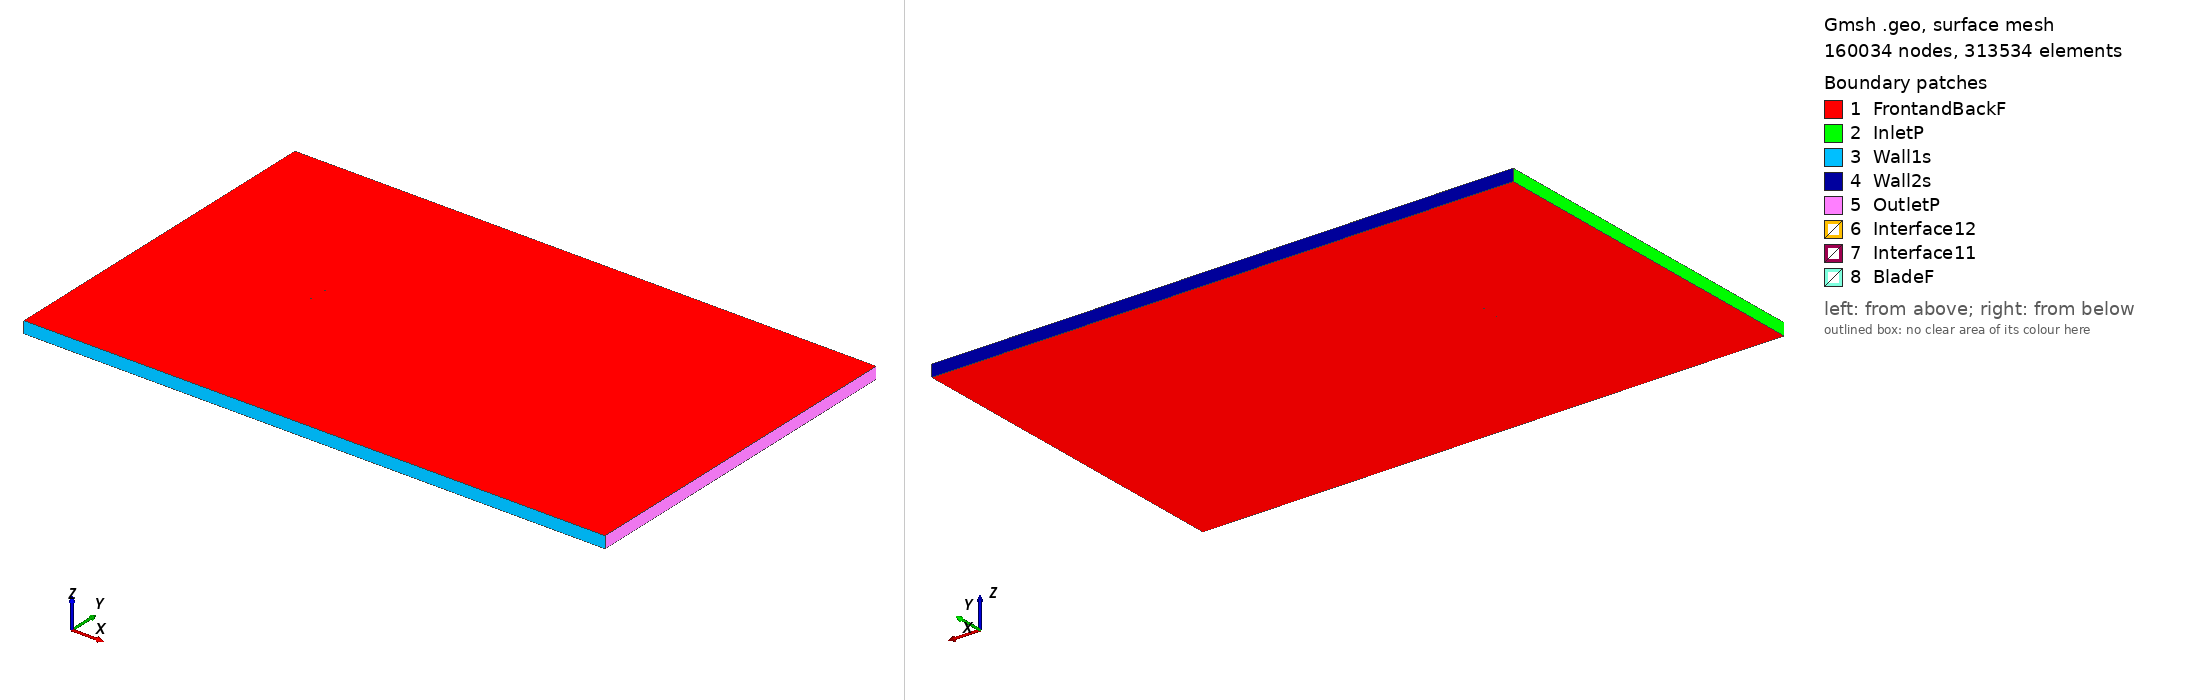

Gmsh geometry script, surface-meshed: 160034 nodes, 313534 surface elements. Boundary patches (legend numbers): 1 FrontandBackF, 2 InletP, 3 Wall1s, 4 Wall2s, 5 OutletP, 6 Interface12, 7 Interface11, 8 BladeF. Left view from above one corner, right view from below the opposite corner. Legend entries are the model's physical surfaces. The drawing asked Gmsh for element sizes between 1% and 20% of the model's largest extent; the script's own settings can give other sizes.

=== naca652415a05_tsr_-5.6155_aoa_-8.8228.geo (drawn) ===
SetFactory("OpenCASCADE");

Point(1) = {0.073926, 0.745924, 0, 1.0};
Point(2) = {0.066402, 0.746335, 0, 1.0};
Point(3) = {0.058387, 0.746974, 0, 1.0};
Point(4) = {0.050363, 0.747695, 0, 1.0};
Point(5) = {0.042325, 0.748418, 0, 1.0};
Point(6) = {0.034278, 0.749069, 0, 1.0};
Point(7) = {0.026216, 0.749598, 0, 1.0};
Point(8) = {0.018142, 0.749928, 0, 1.0};
Point(9) = {0.010047, 0.750000, 0, 1.0};
Point(10) = {0.001904, 0.749706, 0, 1.0};
Point(11) = {-0.006204, 0.748955, 0, 1.0};
Point(12) = {-0.014200, 0.747789, 0, 1.0};
Point(13) = {-0.022120, 0.746256, 0, 1.0};
Point(14) = {-0.029975, 0.744400, 0, 1.0};
Point(15) = {-0.037764, 0.742225, 0, 1.0};
Point(16) = {-0.045482, 0.739711, 0, 1.0};
Point(17) = {-0.053112, 0.736808, 0, 1.0};
Point(18) = {-0.060625, 0.733397, 0, 1.0};
Point(19) = {-0.064319, 0.731440, 0, 1.0};
Point(20) = {-0.067951, 0.729238, 0, 1.0};
Point(21) = {-0.071469, 0.726629, 0, 1.0};
Point(22) = {-0.073139, 0.725013, 0, 1.0};
Point(23) = {-0.073756, 0.724204, 0, 1.0};
Point(24) = {-0.074029, 0.723702, 0, 1.0};
Point(25) = {-0.074113, 0.721713, 0, 1.0};
Point(26) = {-0.072699, 0.720399, 0, 1.0};
Point(27) = {-0.072217, 0.720194, 0, 1.0};
Point(28) = {-0.071317, 0.719941, 0, 1.0};
Point(29) = {-0.069184, 0.719632, 0, 1.0};
Point(30) = {-0.065056, 0.719377, 0, 1.0};
Point(31) = {-0.061013, 0.719346, 0, 1.0};
Point(32) = {-0.057012, 0.719431, 0, 1.0};
Point(33) = {-0.049094, 0.719842, 0, 1.0};
Point(34) = {-0.041248, 0.720464, 0, 1.0};
Point(35) = {-0.033453, 0.721243, 0, 1.0};
Point(36) = {-0.025699, 0.722160, 0, 1.0};
Point(37) = {-0.017981, 0.723202, 0, 1.0};
Point(38) = {-0.010295, 0.724366, 0, 1.0};
Point(39) = {-0.002656, 0.725704, 0, 1.0};
Point(40) = {0.004909, 0.727207, 0, 1.0};
Point(41) = {0.012488, 0.728859, 0, 1.0};
Point(42) = {0.020149, 0.730659, 0, 1.0};
Point(43) = {0.027853, 0.732566, 0, 1.0};
Point(44) = {0.035588, 0.734560, 0, 1.0};
Point(45) = {0.043348, 0.736607, 0, 1.0};
Point(46) = {0.051125, 0.738676, 0, 1.0};
Point(47) = {0.058916, 0.740736, 0, 1.0};
Point(48) = {0.066715, 0.742727, 0, 1.0};
Point(49) = {0.074151, 0.744475, 0, 1.0};
Point(50) = {-0.073926, -0.745924, 0, 1.0};
Point(51) = {-0.066402, -0.746335, 0, 1.0};
Point(52) = {-0.058387, -0.746974, 0, 1.0};
Point(53) = {-0.050363, -0.747695, 0, 1.0};
Point(54) = {-0.042325, -0.748418, 0, 1.0};
Point(55) = {-0.034278, -0.749069, 0, 1.0};
Point(56) = {-0.026216, -0.749598, 0, 1.0};
Point(57) = {-0.018142, -0.749928, 0, 1.0};
Point(58) = {-0.010047, -0.750000, 0, 1.0};
Point(59) = {-0.001904, -0.749706, 0, 1.0};
Point(60) = {0.006204, -0.748955, 0, 1.0};
Point(61) = {0.014200, -0.747789, 0, 1.0};
Point(62) = {0.022120, -0.746256, 0, 1.0};
Point(63) = {0.029975, -0.744400, 0, 1.0};
Point(64) = {0.037764, -0.742225, 0, 1.0};
Point(65) = {0.045482, -0.739711, 0, 1.0};
Point(66) = {0.053112, -0.736808, 0, 1.0};
Point(67) = {0.060625, -0.733397, 0, 1.0};
Point(68) = {0.064319, -0.731440, 0, 1.0};
Point(69) = {0.067951, -0.729238, 0, 1.0};
Point(70) = {0.071469, -0.726629, 0, 1.0};
Point(71) = {0.073139, -0.725013, 0, 1.0};
Point(72) = {0.073756, -0.724204, 0, 1.0};
Point(73) = {0.074029, -0.723702, 0, 1.0};
Point(74) = {0.074113, -0.721713, 0, 1.0};
Point(75) = {0.072699, -0.720399, 0, 1.0};
Point(76) = {0.072217, -0.720194, 0, 1.0};
Point(77) = {0.071317, -0.719941, 0, 1.0};
Point(78) = {0.069184, -0.719632, 0, 1.0};
Point(79) = {0.065056, -0.719377, 0, 1.0};
Point(80) = {0.061013, -0.719346, 0, 1.0};
Point(81) = {0.057012, -0.719431, 0, 1.0};
Point(82) = {0.049094, -0.719842, 0, 1.0};
Point(83) = {0.041248, -0.720464, 0, 1.0};
Point(84) = {0.033453, -0.721243, 0, 1.0};
Point(85) = {0.025699, -0.722160, 0, 1.0};
Point(86) = {0.017981, -0.723202, 0, 1.0};
Point(87) = {0.010295, -0.724366, 0, 1.0};
Point(88) = {0.002656, -0.725704, 0, 1.0};
Point(89) = {-0.004909, -0.727207, 0, 1.0};
Point(90) = {-0.012488, -0.728859, 0, 1.0};
Point(91) = {-0.020149, -0.730659, 0, 1.0};
Point(92) = {-0.027853, -0.732566, 0, 1.0};
Point(93) = {-0.035588, -0.734560, 0, 1.0};
Point(94) = {-0.043348, -0.736607, 0, 1.0};
Point(95) = {-0.051125, -0.738676, 0, 1.0};
Point(96) = {-0.058916, -0.740736, 0, 1.0};
Point(97) = {-0.066715, -0.742727, 0, 1.0};
Point(98) = {-0.074151, -0.744475, 0, 1.0};

// Lines: first blade (splines 1-4)
Spline(1) = {1:15};
Spline(2) = {15:35};
Spline(3) = {35:49};
Spline(4) = {49,1};

// Lines: second blade (splines 5-8)
Spline(5) = {50:64};
Spline(6) = {64:84};
Spline(7) = {84:98};
Spline(8) = {98,50};

// Outer domain (points 20001-4 and lines)
Point(99) = {-13.50000000, -15.00000000, 0, 1.0};
Point(100) = {-13.50000000, 15.00000000, 0, 1.0};
Point(101) = {36.00000000, 15.00000000, 0, 1.0};
Point(102) = {36.00000000, -15.00000000, 0, 1.0};
Line(11) = {99, 100};
Line(12) = {100, 101};
Line(13) = {101, 102};
Line(14) = {99, 102};

// Interface (between moving and stationary domain) (circles)
Circle(9) = {0, 0, 0, 0.80000000, 0, 2*Pi};
Circle(10) = {0, 0, 0, 0.80000000, 0, 2*Pi};

// Loops collect Lines/Splines/etc (blade1, blade2, domain, first circle)
Line Loop(1) = {1:4};
Line Loop(2) = {5:8};
Line Loop(3) = {11,12,13,-14};
Line Loop(4) = {9};

// BooleanDifference cuts out the circle/interface from the domain
Plane Surface(1) = {3};
Plane Surface(2) = {4};
BooleanDifference{ Surface{1}; Delete;}{ Surface{2}; Delete;}

// This one cuts out the blades from the inner circle/interface
Line Loop(6) = {10};
Plane Surface(5) = {6};
Plane Surface(6) = {1};
Plane Surface(7) = {2};
BooleanDifference{ Surface{5}; Delete;}{ Surface{6,7}; Delete;}

// extrude to 3rd dimension
Extrude {0, 0, 1} {Surface{1}; Surface{5}; Layers{1}; Recombine;}

// Physical Surfaces are the named boundaries (patches)
Physical Surface("Interface11") = {12};
Physical Surface("Interface12") = {10};

// sides of domain
Physical Surface("InletP") = {6};
Physical Surface("OutletP") = {9};

// top and bottom of domain
Physical Surface("Wall1s") = {7};
Physical Surface("Wall2s") = {8};

// Check FrontandBackF by ensuring there is nothing in the 3rd dimension
Physical Surface("FrontandBackF") = {1,11,5,21};
Physical Surface("BladeF") = {13:20};
Physical Volume("Turbine") = {2};
Physical Volume("Farfield") = {1};

// settings for airfoil boundary layer
Field[1] = BoundaryLayer;
Field[1].EdgesList = {1:8};
Field[1].hwall_n = 1e-3;
Field[1].thickness = 1.5e-2;
Field[1].ratio = 1.05;
Field[1].Quads = 1;
BoundaryLayer Field = 1;

// control points for mesh (blade and interface)
// floor((arc length / 1.5mm)/ 6) -> Transfinite Line
Transfinite Line {1,2,3,5,6,7} = 34 Using Progression 1;
Transfinite Line {4,8} = 2 Using Progression 1;
Transfinite Line {9, 15} = 800 Using Progression 1;

// For more information on gmsh syntax, visit http://gmsh.info/doc/texinfo/gmsh.html
